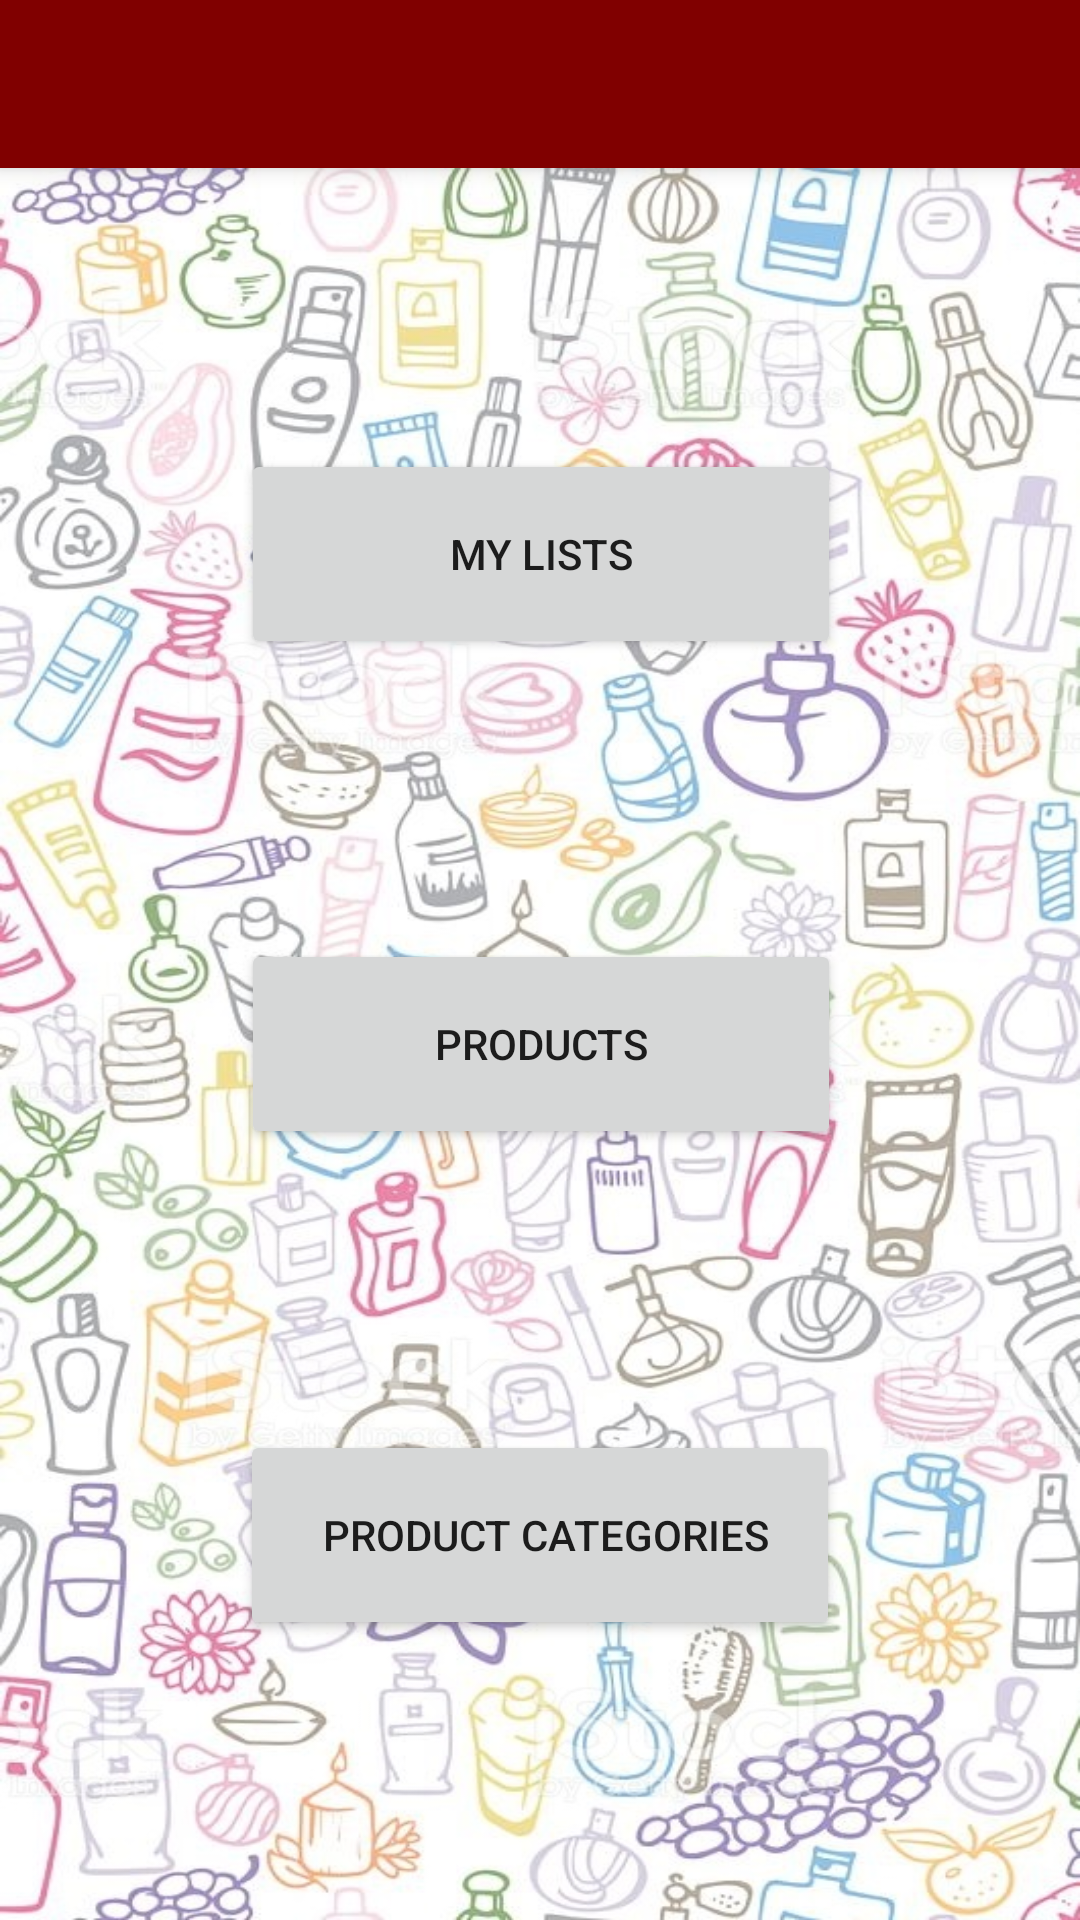

Layout XML and referenced resources for this Android screen:
<!-- AndroidManifest.xml: activity theme AppTheme.NoActionBar -->
<!-- res/layout/activity_main.xml -->
<?xml version="1.0" encoding="utf-8"?>
<android.support.design.widget.CoordinatorLayout xmlns:android="http://schemas.android.com/apk/res/android"
    xmlns:app="http://schemas.android.com/apk/res-auto"
    xmlns:tools="http://schemas.android.com/tools"
    android:layout_width="match_parent"
    android:layout_height="match_parent"
    tools:context=".MainActivity">

    <android.support.design.widget.AppBarLayout
        android:layout_width="match_parent"
        android:layout_height="wrap_content"
        android:theme="@style/AppTheme.AppBarOverlay">

        <android.support.v7.widget.Toolbar
            android:id="@+id/toolbar"
            android:layout_width="match_parent"
            android:layout_height="?attr/actionBarSize"
            android:background="#800000"
            app:popupTheme="@style/AppTheme.PopupOverlay" />


    </android.support.design.widget.AppBarLayout>

    <include layout="@layout/content_main" />

</android.support.design.widget.CoordinatorLayout>
<!-- res/layout/content_main.xml (included above) -->
<?xml version="1.0" encoding="utf-8"?>
<android.support.constraint.ConstraintLayout xmlns:android="http://schemas.android.com/apk/res/android"
    xmlns:app="http://schemas.android.com/apk/res-auto"
    xmlns:tools="http://schemas.android.com/tools"
    android:layout_width="match_parent"
    android:layout_height="match_parent"
    android:background="@drawable/fundo1"
    app:layout_behavior="@string/appbar_scrolling_view_behavior"
    tools:context=".MainActivity"
    tools:layout_editor_absoluteY="56dp"
    tools:showIn="@layout/activity_main">

    <Button
        android:id="@+id/buttonAddProduto"
        android:layout_width="200dp"
        android:layout_height="70dp"
        android:layout_marginStart="8dp"
        android:layout_marginLeft="8dp"
        android:layout_marginTop="8dp"
        android:layout_marginEnd="8dp"
        android:layout_marginRight="8dp"
        android:layout_marginBottom="8dp"
        android:text="@string/adicionar_produto"
        app:layout_constraintBottom_toBottomOf="parent"
        app:layout_constraintEnd_toEndOf="parent"
        app:layout_constraintHorizontal_bias="0.502"
        app:layout_constraintStart_toStartOf="parent"
        app:layout_constraintTop_toTopOf="parent" />

    <Button
        android:id="@+id/buttonListaTotal"
        android:layout_width="200dp"
        android:layout_height="70dp"
        android:layout_marginStart="8dp"
        android:layout_marginLeft="8dp"
        android:layout_marginTop="8dp"
        android:layout_marginEnd="8dp"
        android:layout_marginRight="8dp"
        android:layout_marginBottom="8dp"
        android:text="@string/todas_as_listas"
        app:layout_constraintBottom_toTopOf="@+id/buttonAddProduto"
        app:layout_constraintEnd_toEndOf="parent"
        app:layout_constraintHorizontal_bias="0.502"
        app:layout_constraintStart_toStartOf="parent"
        app:layout_constraintTop_toTopOf="parent" />

    <Button
        android:id="@+id/buttonCategorias"
        android:layout_width="200dp"
        android:layout_height="70dp"
        android:layout_marginStart="8dp"
        android:layout_marginLeft="8dp"
        android:layout_marginTop="8dp"
        android:layout_marginEnd="8dp"
        android:layout_marginRight="8dp"
        android:layout_marginBottom="8dp"
        android:text="@string/categorias_de_produtos"
        app:layout_constraintBottom_toBottomOf="parent"
        app:layout_constraintEnd_toEndOf="parent"
        app:layout_constraintStart_toStartOf="parent"
        app:layout_constraintTop_toBottomOf="@+id/buttonAddProduto" />
</android.support.constraint.ConstraintLayout>
<!-- resources referenced by this layout -->
<resources>
  <!-- drawable fundo1: jpg bitmap (drawable-v24, 208584 bytes) -->
  <string name="adicionar_produto">Products</string>
  <string name="categorias_de_produtos">" Product Categories"</string>
  <string name="todas_as_listas">My Lists</string>
  <style name="AppTheme.AppBarOverlay" parent="ThemeOverlay.AppCompat.Dark.ActionBar" />
  <style name="AppTheme.PopupOverlay" parent="ThemeOverlay.AppCompat.Light" />
  <style name="AppTheme.NoActionBar">
          <item name="windowActionBar">false</item>
          <item name="windowNoTitle">true</item>
      </style>
</resources>
